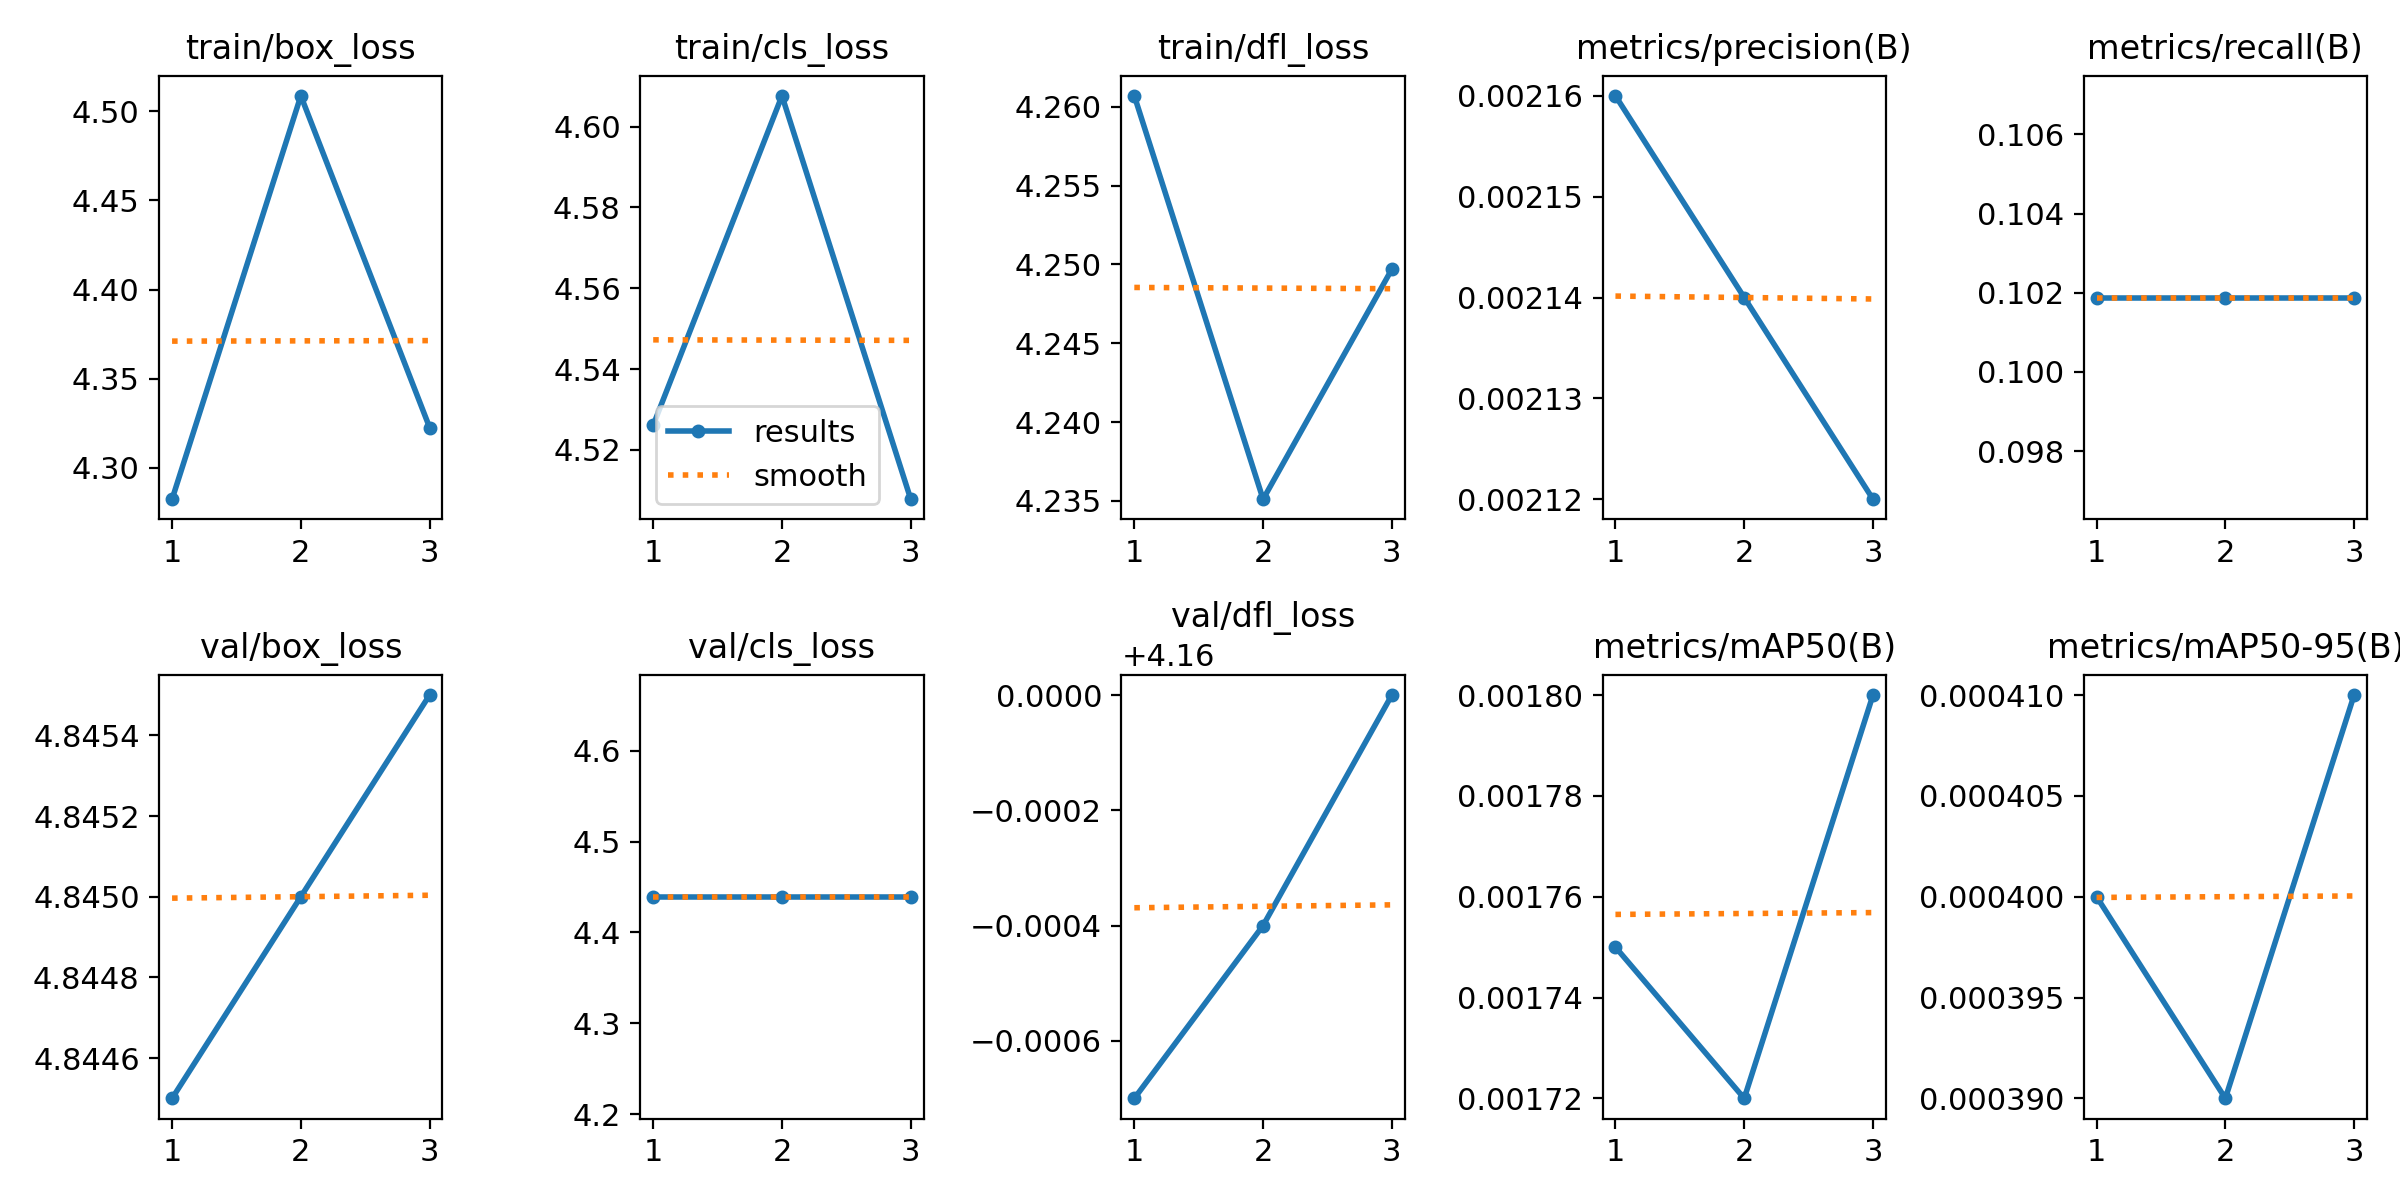

Values plotted in this chart, from the file beside it:
epoch, train/box_loss, train/cls_loss, train/dfl_loss, metrics/precision(B), metrics/recall(B), metrics/mAP50(B), metrics/mAP50-95(B), val/box_loss, val/cls_loss, val/dfl_loss, lr/pg0, lr/pg1, lr/pg2
1, 4.282, 4.526, 4.261, 0.00216, 0.1019, 0.00175, 0.0004, 4.845, 4.439, 4.159, 1.429e-05, 1.429e-05, 1.429e-05
2, 4.509, 4.608, 4.235, 0.00214, 0.1019, 0.00172, 0.00039, 4.845, 4.439, 4.16, 2.8723e-05, 2.8723e-05, 2.8723e-05
3, 4.323, 4.508, 4.25, 0.00212, 0.1019, 0.0018, 0.00041, 4.846, 4.439, 4.16, 2.4293e-05, 2.4293e-05, 2.4293e-05
